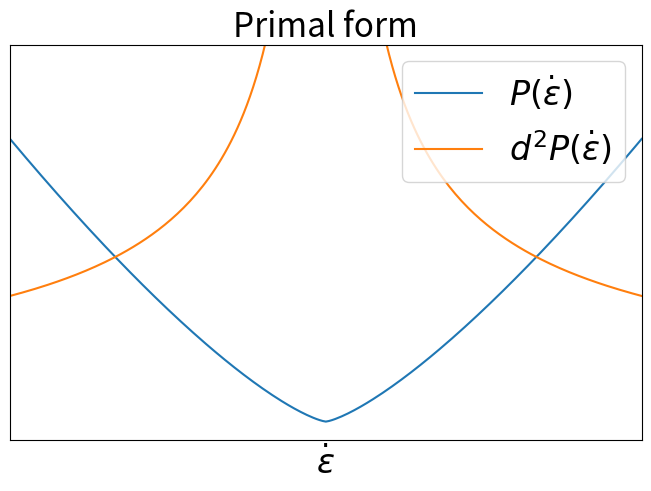
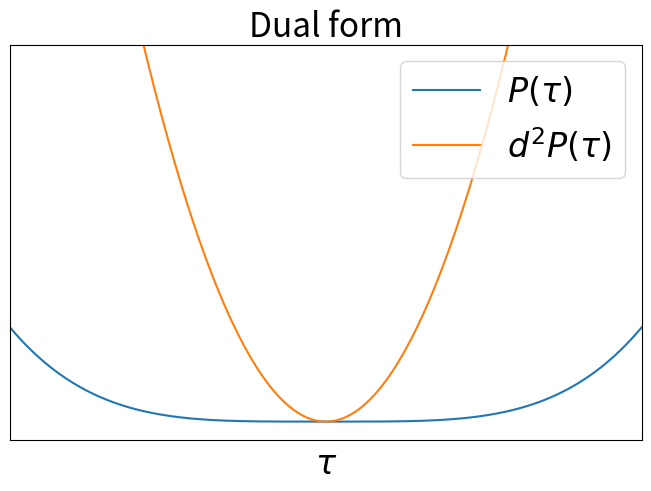

Generate these figures, in order, with matplotlib:
import numpy as np
import matplotlib.pyplot as plt

ts = np.linspace(-1.0, 1.0, 201)

n = 3
zs = n / (n + 1) * abs(ts) ** (1 / n + 1)
dzs = abs(ts) ** (1 / n) * np.sign(ts)
ddzs = 1 / n * abs(ts) ** (1 / n - 1)

fontsize = 24

fig, ax = plt.subplots(constrained_layout=True)
ax.set_title("Primal form", fontsize=fontsize)
ax.set_xlabel("$\dot\\varepsilon$", fontsize=fontsize)
ax.get_xaxis().set_ticks([])
ax.get_yaxis().set_visible(False)
ax.set_xlim((-1.0, 1.0))
ax.set_ylim((-0.05, 1.0))
ax.plot(ts, zs, label="$P(\dot\\varepsilon)$")
ax.plot(ts, ddzs, label="$d^2P(\dot\\varepsilon)$")
ax.legend(fontsize=fontsize, loc="upper right")
fig.savefig("primal.pdf", bbox_inches="tight")


ws = 1 / (n + 1) * abs(ts) ** (n + 1)
dws = abs(ts) ** n
ddws = n * abs(ts) ** (n - 1)

fig, ax = plt.subplots(constrained_layout=True)
ax.set_title("Dual form", fontsize=fontsize)
ax.set_xlabel("$\\tau$", fontsize=fontsize)
ax.get_xaxis().set_ticks([])
ax.get_yaxis().set_visible(False)
ax.set_xlim((-1.0, 1.0))
ax.set_ylim((-0.05, 1.0))
ax.plot(ts, ws, label="$P(\\tau)$")
ax.plot(ts, ddws, label="$d^2P(\\tau)$")
ax.legend(fontsize=fontsize, loc="upper right")
fig.savefig("dual.pdf", bbox_inches="tight")
